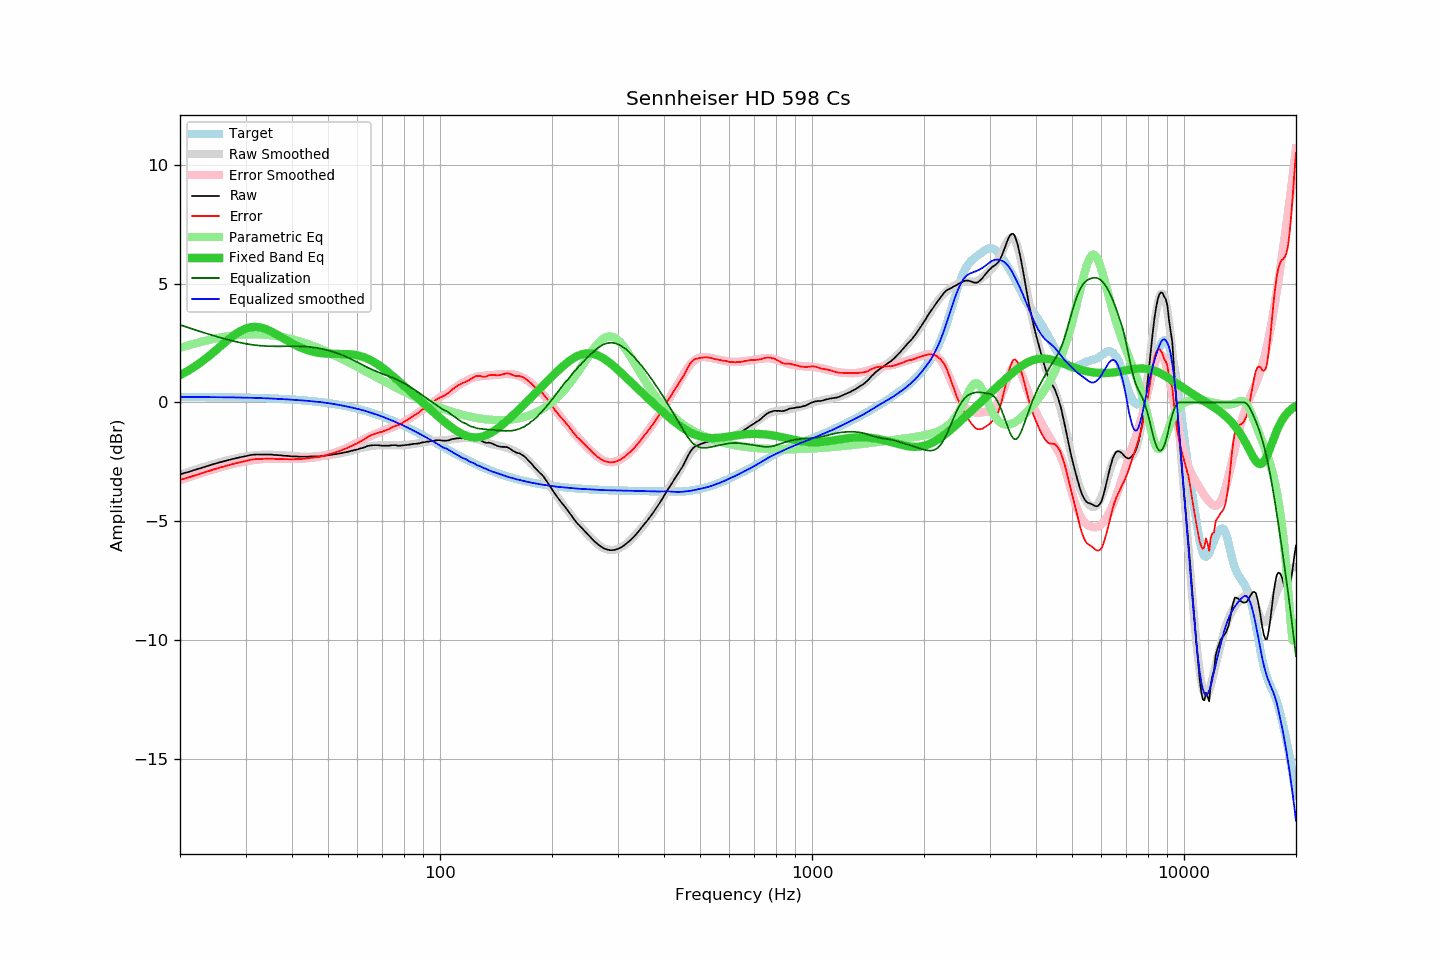

Source data for this figure (header and first rows):
frequency, raw, error, smoothed, error_smoothed, equalization, parametric_eq, equalized_raw, equalized_smoothed, target
20, -3.02, -3.25, -3.04, -3.26, 3.26, 1.15, 0.25, 0.23, 0.23
21, -2.93, -3.16, -2.92, -3.15, 3.15, 1.33, 0.22, 0.23, 0.23
22, -2.83, -3.06, -2.82, -3.05, 3.05, 1.53, 0.22, 0.23, 0.23
23, -2.74, -2.97, -2.72, -2.95, 2.95, 1.74, 0.21, 0.23, 0.23
24, -2.65, -2.87, -2.63, -2.86, 2.86, 1.97, 0.21, 0.22, 0.23
25, -2.56, -2.78, -2.55, -2.78, 2.78, 2.20, 0.22, 0.22, 0.22
26, -2.49, -2.71, -2.48, -2.70, 2.70, 2.43, 0.21, 0.22, 0.22
27, -2.42, -2.63, -2.42, -2.63, 2.63, 2.65, 0.22, 0.22, 0.22
28, -2.36, -2.57, -2.36, -2.57, 2.57, 2.84, 0.21, 0.21, 0.21
29, -2.31, -2.52, -2.31, -2.52, 2.52, 2.99, 0.21, 0.21, 0.21
30, -2.26, -2.46, -2.27, -2.47, 2.47, 3.10, 0.21, 0.20, 0.20
31, -2.21, -2.41, -2.24, -2.43, 2.43, 3.16, 0.23, 0.20, 0.20
32, -2.19, -2.38, -2.21, -2.41, 2.41, 3.18, 0.22, 0.19, 0.19
33, -2.19, -2.37, -2.20, -2.39, 2.39, 3.15, 0.20, 0.18, 0.19
34, -2.19, -2.37, -2.20, -2.37, 2.37, 3.09, 0.18, 0.18, 0.18
35, -2.19, -2.36, -2.20, -2.36, 2.36, 3.00, 0.18, 0.17, 0.17
36, -2.21, -2.37, -2.20, -2.36, 2.36, 2.90, 0.15, 0.16, 0.16
37, -2.22, -2.37, -2.21, -2.36, 2.36, 2.79, 0.14, 0.15, 0.15
38, -2.24, -2.38, -2.22, -2.36, 2.36, 2.69, 0.12, 0.14, 0.15
39, -2.25, -2.38, -2.24, -2.36, 2.36, 2.58, 0.12, 0.13, 0.14
40, -2.27, -2.39, -2.25, -2.37, 2.37, 2.49, 0.10, 0.12, 0.12
41, -2.27, -2.38, -2.26, -2.37, 2.37, 2.40, 0.10, 0.10, 0.11
42, -2.28, -2.38, -2.27, -2.36, 2.36, 2.32, 0.08, 0.09, 0.10
43, -2.28, -2.37, -2.27, -2.35, 2.35, 2.26, 0.08, 0.08, 0.09
44, -2.28, -2.35, -2.27, -2.34, 2.34, 2.20, 0.07, 0.07, 0.07
45, -2.27, -2.33, -2.27, -2.33, 2.33, 2.16, 0.06, 0.05, 0.06
46, -2.27, -2.31, -2.27, -2.31, 2.31, 2.12, 0.04, 0.04, 0.04
47, -2.27, -2.29, -2.26, -2.29, 2.29, 2.09, 0.02, 0.03, 0.03
48, -2.26, -2.27, -2.25, -2.26, 2.26, 2.07, 0.00, 0.01, 0.01
49, -2.24, -2.23, -2.23, -2.23, 2.23, 2.06, -0.01, -0.01, -0.01
50, -2.22, -2.19, -2.22, -2.19, 2.19, 2.05, -0.02, -0.03, -0.03
51, -2.20, -2.15, -2.20, -2.15, 2.15, 2.04, -0.04, -0.05, -0.05
52, -2.18, -2.11, -2.18, -2.11, 2.11, 2.04, -0.06, -0.07, -0.07
53, -2.16, -2.07, -2.16, -2.07, 2.07, 2.04, -0.09, -0.09, -0.09
54, -2.14, -2.03, -2.14, -2.02, 2.02, 2.04, -0.12, -0.12, -0.11
55, -2.11, -1.97, -2.11, -1.97, 1.97, 2.04, -0.14, -0.14, -0.13
56, -2.09, -1.93, -2.08, -1.92, 1.92, 2.04, -0.17, -0.16, -0.16
57, -2.06, -1.87, -2.05, -1.86, 1.86, 2.03, -0.19, -0.19, -0.18
58, -2.03, -1.82, -2.02, -1.81, 1.81, 2.02, -0.22, -0.21, -0.21
59, -2.00, -1.76, -1.99, -1.75, 1.75, 2.00, -0.25, -0.24, -0.24
60, -1.98, -1.71, -1.96, -1.69, 1.69, 1.98, -0.29, -0.27, -0.27
61, -1.94, -1.64, -1.93, -1.63, 1.63, 1.95, -0.31, -0.30, -0.29
62, -1.91, -1.58, -1.90, -1.57, 1.57, 1.92, -0.33, -0.33, -0.32
63, -1.87, -1.51, -1.88, -1.52, 1.52, 1.88, -0.35, -0.36, -0.35
64, -1.83, -1.44, -1.86, -1.46, 1.46, 1.83, -0.36, -0.39, -0.39
65, -1.81, -1.39, -1.84, -1.41, 1.41, 1.78, -0.39, -0.42, -0.42
66, -1.80, -1.35, -1.82, -1.37, 1.37, 1.73, -0.43, -0.46, -0.45
67, -1.80, -1.31, -1.81, -1.32, 1.32, 1.67, -0.47, -0.49, -0.49
68, -1.80, -1.28, -1.80, -1.28, 1.28, 1.60, -0.52, -0.52, -0.52
69, -1.81, -1.25, -1.80, -1.24, 1.24, 1.53, -0.57, -0.56, -0.56
70, -1.82, -1.23, -1.80, -1.20, 1.20, 1.46, -0.61, -0.59, -0.59
71, -1.82, -1.19, -1.80, -1.17, 1.17, 1.39, -0.65, -0.63, -0.63
72, -1.82, -1.15, -1.80, -1.13, 1.13, 1.31, -0.68, -0.67, -0.66
73, -1.82, -1.11, -1.81, -1.10, 1.10, 1.24, -0.72, -0.71, -0.70
74, -1.80, -1.06, -1.81, -1.06, 1.06, 1.16, -0.73, -0.75, -0.74
75, -1.80, -1.02, -1.81, -1.03, 1.03, 1.08, -0.77, -0.79, -0.78
76, -1.80, -0.98, -1.81, -0.99, 0.99, 1.01, -0.81, -0.82, -0.82
77, -1.82, -0.96, -1.81, -0.94, 0.94, 0.93, -0.87, -0.86, -0.86
78, -1.82, -0.92, -1.80, -0.90, 0.90, 0.85, -0.92, -0.90, -0.90
79, -1.81, -0.87, -1.80, -0.86, 0.86, 0.78, -0.95, -0.94, -0.94
... 553 more rows
